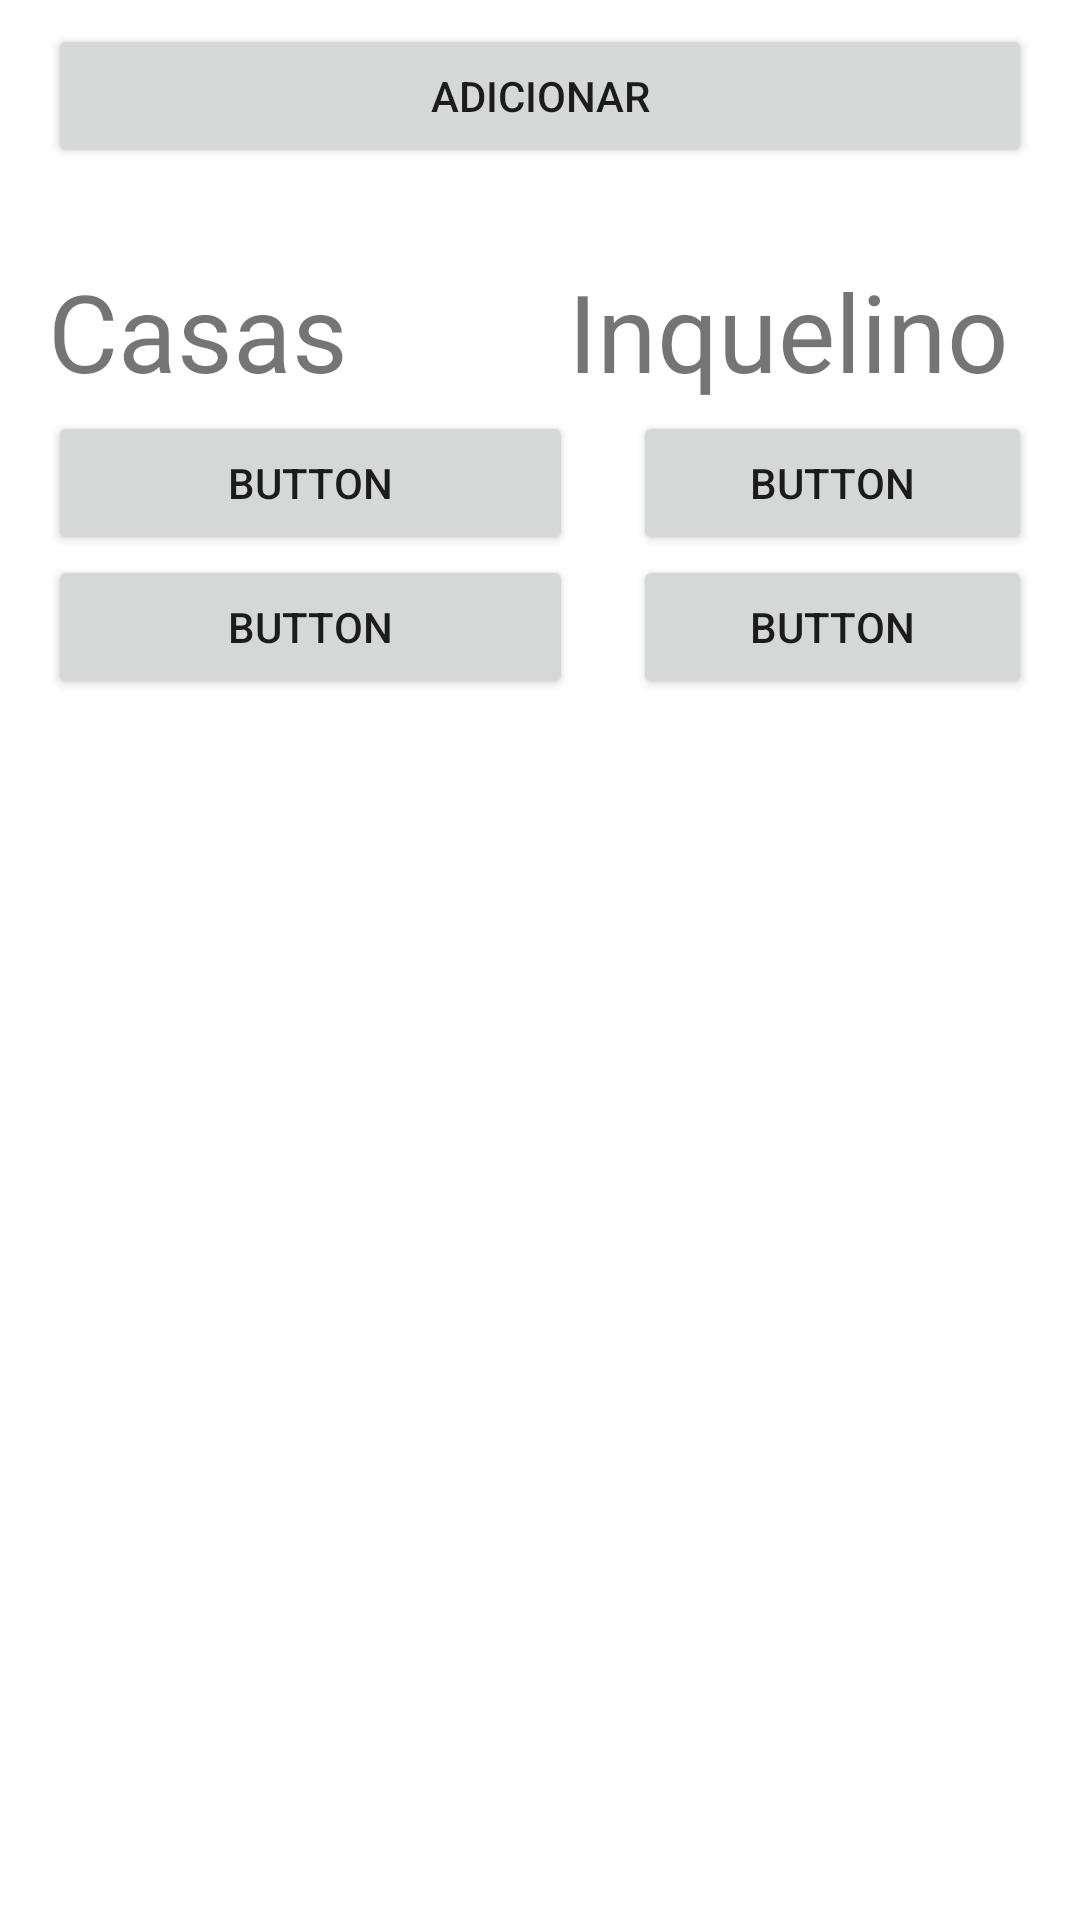

Produce the Android XML layout that renders to this screen, including the resource entries it uses.
<!-- AndroidManifest.xml: application theme Theme.Locacenter -->
<!-- res/layout/activity_exibir.xml -->
<?xml version="1.0" encoding="utf-8"?>
<androidx.constraintlayout.widget.ConstraintLayout xmlns:android="http://schemas.android.com/apk/res/android"
    xmlns:app="http://schemas.android.com/apk/res-auto"
    xmlns:tools="http://schemas.android.com/tools"
    android:layout_width="match_parent"
    android:layout_height="match_parent"
    tools:context=".controller.exibir.Exibir">

    <LinearLayout
        android:id="@+id/linearLayout"
        android:layout_width="0dp"
        android:layout_height="wrap_content"
        android:layout_marginStart="16dp"
        android:layout_marginLeft="16dp"
        android:layout_marginTop="8dp"
        android:layout_marginEnd="16dp"
        android:layout_marginRight="16dp"
        android:layout_marginBottom="30sp"
        android:orientation="vertical"
        app:layout_constraintBottom_toTopOf="@+id/linearLayout3"
        app:layout_constraintEnd_toEndOf="parent"
        app:layout_constraintStart_toStartOf="parent"
        app:layout_constraintTop_toTopOf="parent">

        <Button
            android:id="@+id/button6"
            android:layout_width="match_parent"
            android:layout_height="wrap_content"
            android:onClick="adicionar"
            android:text="ADICIONAR" />

    </LinearLayout>

    <LinearLayout
        android:id="@+id/linearLayout3"
        android:layout_width="0dp"
        android:layout_height="51dp"
        android:layout_marginStart="16dp"
        android:layout_marginLeft="16dp"
        android:layout_marginEnd="16dp"
        android:layout_marginRight="16dp"
        android:orientation="vertical"
        app:layout_constraintBottom_toTopOf="@+id/linearLayout2"
        app:layout_constraintEnd_toEndOf="parent"
        app:layout_constraintStart_toStartOf="parent"
        app:layout_constraintTop_toBottomOf="@+id/linearLayout">

        <LinearLayout
            android:layout_width="match_parent"
            android:layout_height="match_parent"
            android:orientation="horizontal">

            <TextView
                android:id="@+id/textView8"
                android:layout_width="184dp"
                android:layout_height="match_parent"
                android:layout_weight="1"
                android:text="Casas"
                android:textSize="36sp" />

            <TextView
                android:id="@+id/textView9"
                android:layout_width="wrap_content"
                android:layout_height="match_parent"
                android:layout_weight="1"
                android:text="Inquelinos"
                android:textSize="36sp" />
        </LinearLayout>
    </LinearLayout>

    <LinearLayout
        android:id="@+id/linearLayout2"
        android:layout_width="0dp"
        android:layout_height="0dp"
        android:layout_marginStart="16dp"
        android:layout_marginLeft="16dp"
        android:layout_marginEnd="16dp"
        android:layout_marginRight="16dp"
        android:layout_marginBottom="8dp"
        android:orientation="vertical"
        app:layout_constraintBottom_toBottomOf="parent"
        app:layout_constraintEnd_toEndOf="parent"
        app:layout_constraintStart_toStartOf="parent"
        app:layout_constraintTop_toBottomOf="@+id/linearLayout3">

        <LinearLayout
            android:layout_width="match_parent"
            android:layout_height="match_parent"
            android:orientation="horizontal">

            <ScrollView
                android:layout_width="175dp"
                android:layout_height="match_parent"
                android:layout_marginEnd="20sp"
                android:layout_marginRight="20sp">

                <LinearLayout
                    android:id="@+id/llCasas"
                    android:layout_width="match_parent"
                    android:layout_height="wrap_content"
                    android:orientation="vertical">

                    <Button
                        android:id="@+id/button7"
                        android:layout_width="match_parent"
                        android:layout_height="wrap_content"
                        android:text="Button" />

                    <Button
                        android:id="@+id/button17"
                        android:layout_width="match_parent"
                        android:layout_height="wrap_content"
                        android:text="Button" />
                </LinearLayout>
            </ScrollView>

            <ScrollView
                android:layout_width="match_parent"
                android:layout_height="match_parent">

                <LinearLayout
                    android:layout_width="match_parent"
                    android:layout_height="wrap_content"
                    android:orientation="vertical">

                    <Button
                        android:id="@+id/button8"
                        android:layout_width="match_parent"
                        android:layout_height="wrap_content"
                        android:text="Button" />

                    <Button
                        android:id="@+id/button18"
                        android:layout_width="match_parent"
                        android:layout_height="wrap_content"
                        android:text="Button" />
                </LinearLayout>
            </ScrollView>
        </LinearLayout>
    </LinearLayout>

</androidx.constraintlayout.widget.ConstraintLayout>
<!-- resources referenced by this layout -->
<resources>
  <style name="Theme.Locacenter" parent="Theme.MaterialComponents.DayNight.NoActionBar">
          
          <item name="colorPrimary">@color/purple_500</item>
          <item name="colorPrimaryVariant">@color/purple_700</item>
          <item name="colorOnPrimary">@color/white</item>
          
          <item name="colorSecondary">@color/teal_200</item>
          <item name="colorSecondaryVariant">@color/teal_700</item>
          <item name="colorOnSecondary">@color/black</item>
          
          <item name="android:statusBarColor" tools:targetApi="l">?attr/colorPrimaryVariant</item>
          
      </style>
  <!-- not gathered from this repository: default colours our renderer supplied (Android Studio template values) -->
  <color name="purple_500">#FF6200EE</color>
  <color name="purple_700">#FF3700B3</color>
  <color name="teal_200">#FF03DAC5</color>
  <color name="teal_700">#FF018786</color>
  <color name="black">#FF000000</color>
  <color name="white">#FFFFFFFF</color>
</resources>
